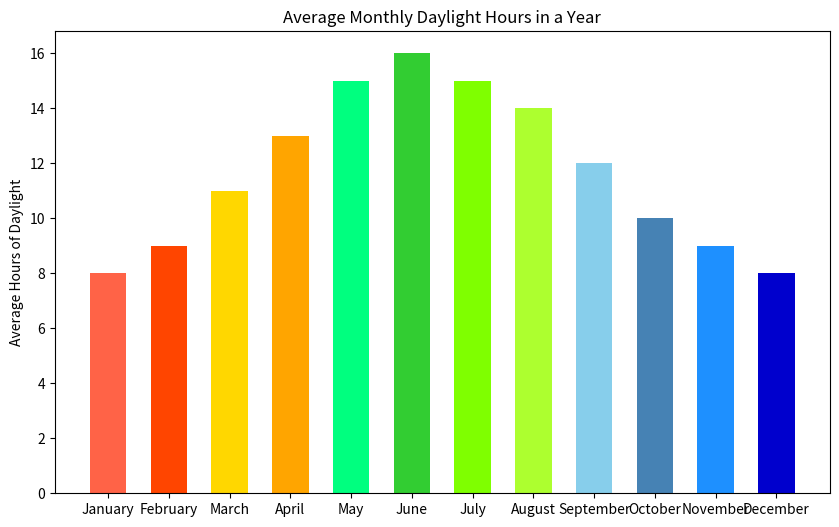

Write the Python code that produced this figure.

import matplotlib.pyplot as plt

# Data
months = [
    "January", "February", "March", "April",
    "May", "June", "July", "August",
    "September", "October", "November", "December"
]
average_hours_of_daylight = [8, 9, 11, 13, 15, 16, 15, 14, 12, 10, 9, 8]

# Creating vertical bar chart
fig, ax = plt.subplots(figsize=(10, 6))  # Change the width and height of the chart

ax.bar(months, average_hours_of_daylight, color=[
    '#FF6347', '#FF4500', '#FFD700', '#FFA500',
    '#00FF7F', '#32CD32', '#7FFF00', '#ADFF2F',
    '#87CEEB', '#4682B4', '#1E90FF', '#0000CD'
], width=0.6)  # Change bar color and width

# Adding labels and title
ax.set_ylabel('Average Hours of Daylight')
ax.set_title('Average Monthly Daylight Hours in a Year')

# Show the plot
plt.show()
